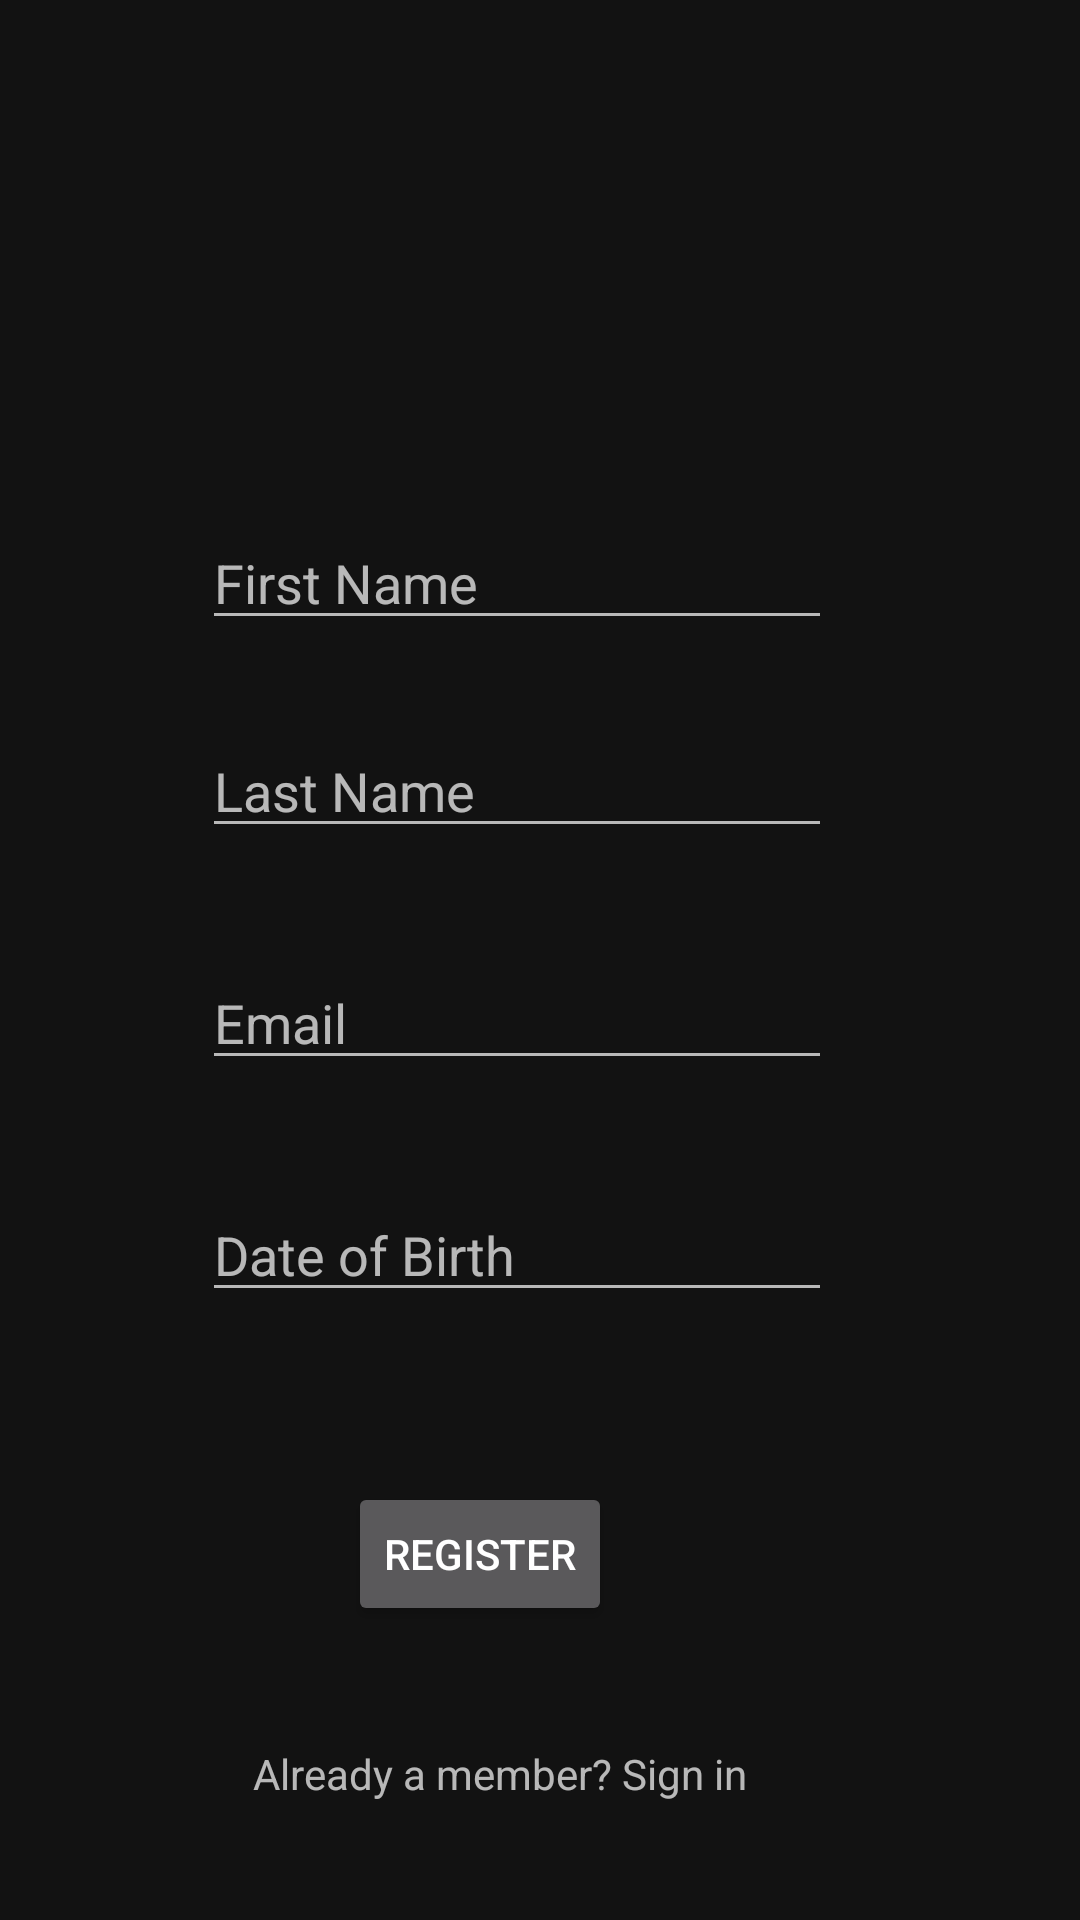

Here is an Android app screen rendered from its layout file. Give the layout XML and the strings, colors and styles it references.
<!-- AndroidManifest.xml: application theme AppTheme -->
<!-- res/layout/register_activity.xml -->
<?xml version="1.0" encoding="utf-8"?>
<androidx.constraintlayout.widget.ConstraintLayout
    xmlns:android="http://schemas.android.com/apk/res/android"
    xmlns:app="http://schemas.android.com/apk/res-auto"
    xmlns:tools="http://schemas.android.com/tools"
    android:layout_width="match_parent"
    android:layout_height="match_parent">

    <Button
        android:id="@+id/registerBtn"
        android:layout_width="wrap_content"
        android:layout_height="wrap_content"
        android:layout_marginTop="48dp"
        android:text="Register"
        app:layout_constraintBottom_toBottomOf="parent"
        app:layout_constraintEnd_toEndOf="parent"
        app:layout_constraintHorizontal_bias="0.427"
        app:layout_constraintStart_toStartOf="parent"
        app:layout_constraintTop_toBottomOf="@+id/editDob"
        app:layout_constraintVertical_bias="0.082" />

    <EditText
        android:id="@+id/editEmail"
        android:layout_width="wrap_content"
        android:layout_height="wrap_content"
        android:layout_marginTop="36dp"
        android:ems="10"
        android:hint="Email"
        android:inputType="textEmailAddress"
        app:layout_constraintEnd_toEndOf="parent"
        app:layout_constraintHorizontal_bias="0.449"
        app:layout_constraintStart_toStartOf="parent"
        app:layout_constraintTop_toBottomOf="@+id/editLastName" />

    <EditText
        android:id="@+id/editDob"
        android:layout_width="wrap_content"
        android:layout_height="wrap_content"
        android:layout_marginTop="36dp"
        android:ems="10"
        android:hint="Date of Birth"
        android:inputType="date"
        app:layout_constraintEnd_toEndOf="parent"
        app:layout_constraintHorizontal_bias="0.449"
        app:layout_constraintStart_toStartOf="parent"
        app:layout_constraintTop_toBottomOf="@+id/editEmail" />

    <EditText
        android:id="@+id/editFirstName"
        android:layout_width="wrap_content"
        android:layout_height="wrap_content"
        android:layout_marginTop="172dp"
        android:ems="10"
        android:hint="First Name"
        android:inputType="textPersonName"
        app:layout_constraintEnd_toEndOf="parent"
        app:layout_constraintHorizontal_bias="0.449"
        app:layout_constraintStart_toStartOf="parent"
        app:layout_constraintTop_toTopOf="parent" />

    <EditText
        android:id="@+id/editLastName"
        android:layout_width="wrap_content"
        android:layout_height="wrap_content"
        android:layout_marginTop="28dp"
        android:ems="10"
        android:hint="Last Name"
        android:inputType="textPersonName"
        app:layout_constraintEnd_toEndOf="parent"
        app:layout_constraintHorizontal_bias="0.449"
        app:layout_constraintStart_toStartOf="parent"
        app:layout_constraintTop_toBottomOf="@+id/editFirstName" />

    <TextView
        android:id="@+id/tvSignIn"
        android:layout_width="wrap_content"
        android:layout_height="wrap_content"
        android:text="Already a member? Sign in"
        app:layout_constraintBottom_toBottomOf="parent"
        app:layout_constraintEnd_toEndOf="parent"
        app:layout_constraintHorizontal_bias="0.432"
        app:layout_constraintStart_toStartOf="parent"
        app:layout_constraintTop_toBottomOf="@+id/registerBtn" />
</androidx.constraintlayout.widget.ConstraintLayout>
<!-- resources referenced by this layout -->
<resources>
  <style name="AppTheme" parent="Theme.MaterialComponents.NoActionBar">
          
          <item name="colorPrimary">#FCFCFC</item>
          <item name="colorPrimaryDark">#FCFCFC</item>
          <item name="colorAccent">@color/colorAccent</item>
          <item name="colorOnBackground">@color/colorAccent</item>
          <item name="android:statusBarColor">#000</item>
          <item name="textAppearanceButton">@style/TextAppearance.Button</item>
      </style>
  <color name="colorAccent">#206750</color>
  <style name="TextAppearance.Button" parent="Base.TextAppearance.AppCompat.Medium">
          <item name="android:textAllCaps">true</item>
          <item name="android:gravity">center</item>
          <item name="android:textStyle">bold</item>
          <item name="android:textSize">16sp</item>
      </style>
</resources>
